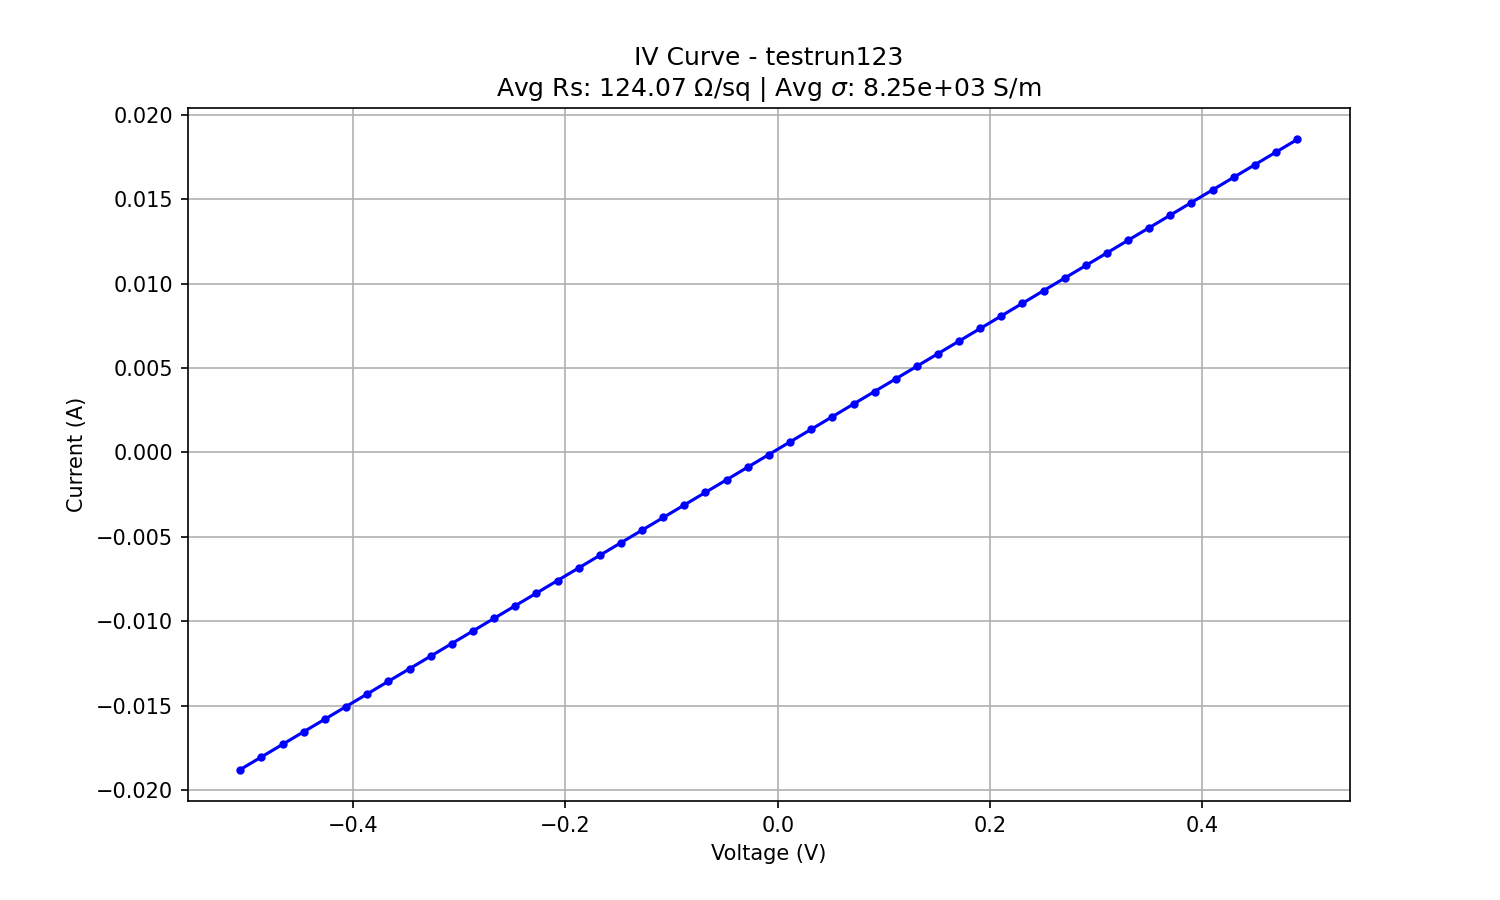

Data behind this chart, as committed beside it:
Current (A), Voltage (V), Sheet Resistance (Ohm/sq), Conductivity (S/m)
-0.01879, -0.5063, 122.1, 8191
-0.01805, -0.4864, 122.1, 8188
-0.01729, -0.4662, 122.2, 8185
-0.01655, -0.4465, 122.3, 8180
-0.01581, -0.4266, 122.3, 8177
-0.01507, -0.4068, 122.4, 8172
-0.01432, -0.3868, 122.4, 8167
-0.01358, -0.3671, 122.5, 8160
-0.01282, -0.3468, 122.6, 8155
-0.01208, -0.3271, 122.7, 8147
-0.01133, -0.3072, 122.9, 8140
-0.01059, -0.2873, 123, 8130
-0.00984, -0.2675, 123.2, 8118
-0.009097, -0.2476, 123.4, 8106
-0.008338, -0.2274, 123.6, 8092
-0.007592, -0.2075, 123.9, 8073
-0.006848, -0.1877, 124.2, 8052
-0.006103, -0.1678, 124.6, 8026
-0.005357, -0.1479, 125.2, 7990
-0.004607, -0.1279, 125.8, 7947
-0.003853, -0.1078, 126.8, 7884
-0.003107, -0.08794, 128.3, 7797
-0.002365, -0.06815, 130.6, 7657
-0.001615, -0.04815, 135.1, 7401
-0.0008723, -0.0284, 147.5, 6778
-0.0001257, -0.008524, 307.2, 3255
0.0006181, 0.0113, 82.84, 12071
0.001379, 0.03157, 103.8, 9636
0.002124, 0.05141, 109.7, 9115
0.002871, 0.07128, 112.5, 8886
0.003614, 0.09108, 114.2, 8754
0.004359, 0.1109, 115.3, 8670
0.005106, 0.1308, 116.1, 8611
0.005863, 0.151, 116.7, 8569
0.006609, 0.1709, 117.2, 8535
0.007353, 0.1907, 117.6, 8507
0.008101, 0.2107, 117.9, 8485
0.008844, 0.2304, 118.1, 8470
0.009593, 0.2504, 118.3, 8454
0.01034, 0.2701, 118.4, 8443
0.0111, 0.2905, 118.6, 8429
0.01184, 0.3102, 118.7, 8421
0.01259, 0.3301, 118.9, 8414
0.01333, 0.3499, 119, 8404
0.01407, 0.3697, 119.1, 8398
0.01482, 0.3896, 119.1, 8393
0.01558, 0.4098, 119.2, 8388
0.01632, 0.4296, 119.3, 8381
0.01706, 0.4495, 119.4, 8377
0.01781, 0.4693, 119.4, 8374
0.01855, 0.4892, 119.5, 8369
